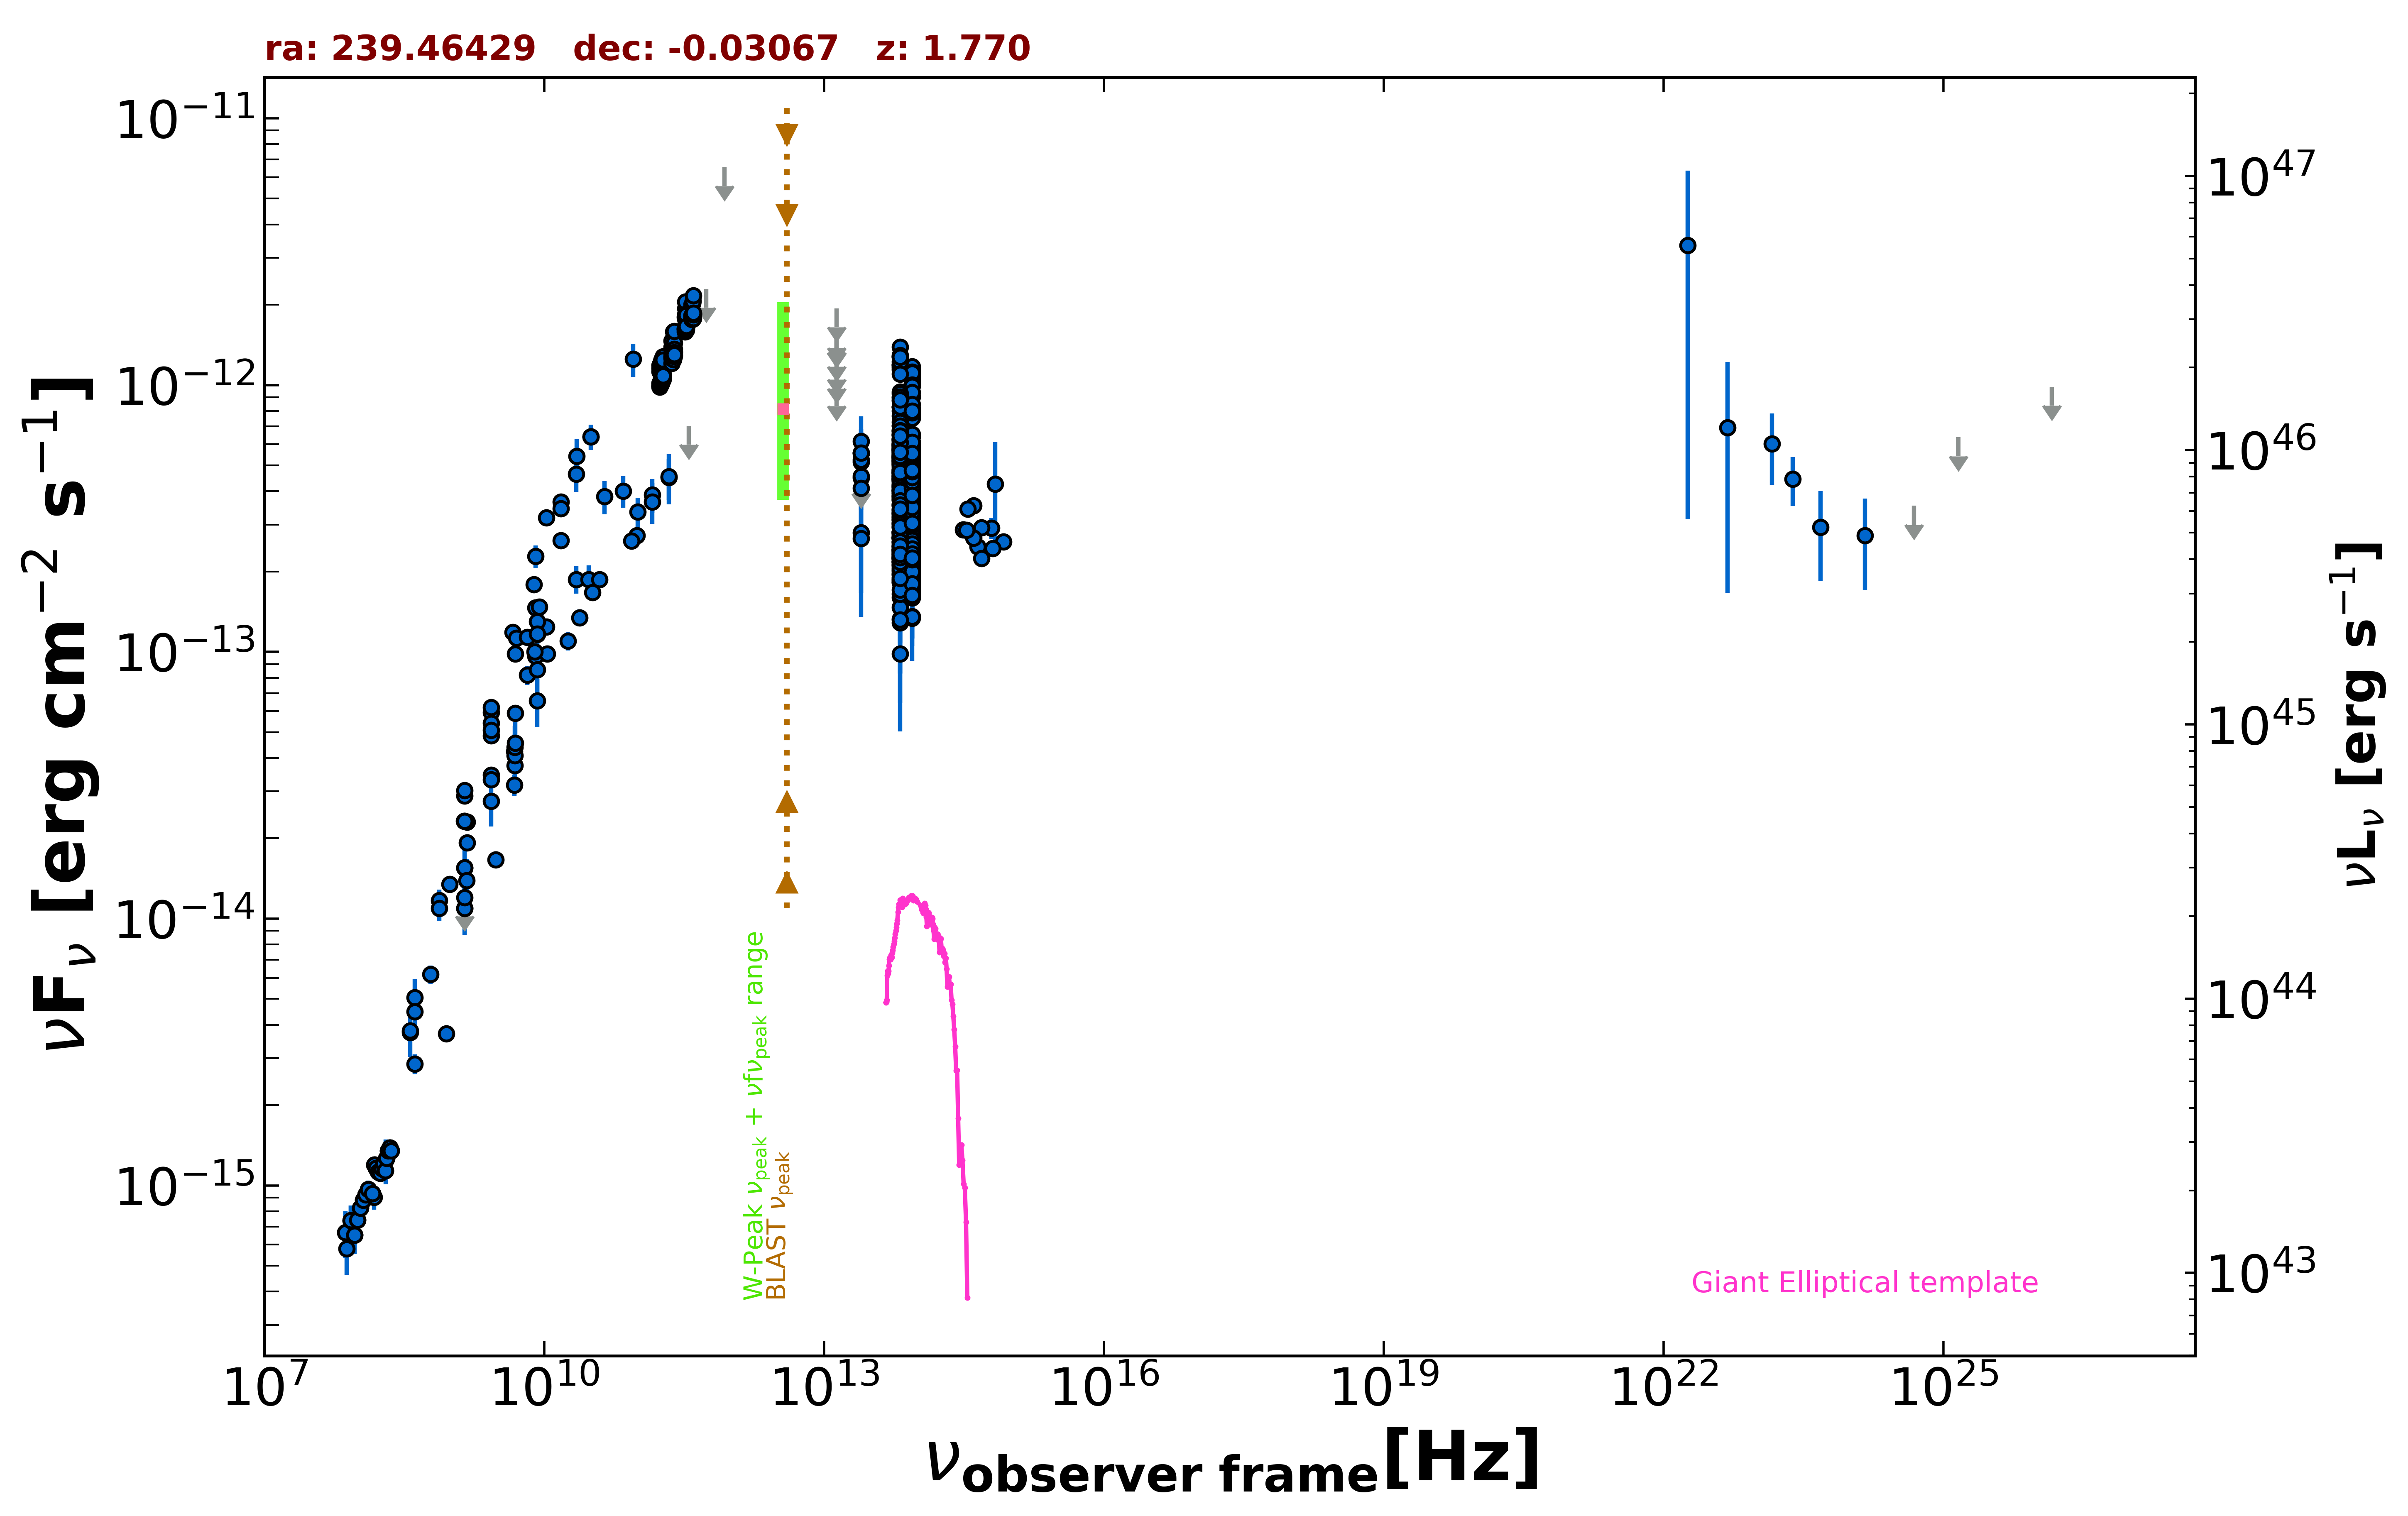

Values plotted in this chart, from the file beside it:
freq., flux, err_flux, MJD_start, MJD_end, flag, catalog, reference
1.400e+09, 1.201e-14, 0.000e+00, 55000, 55000, UL, FIRST, White et al. 1997  ApJ  475 479
1.400e+09, 1.548e-14, 4.650e-16, 55000, 55000, , NVSS, Condon et al. 1998  AJ  115  1693
8.870e+08, 3.706e-15, 2.640e-16, 55000, 55000, , RACS, Hale et al. 2021  PASA  38  e058
3.000e+09, 1.660e-14, 3.500e-17, 55000, 55000, , VLASSQL, Gordon et al. 2021  ApJS  255  30
1.500e+08, 9.033e-16, 9.090e-17, 55000, 55000, , TGSS150, Intema et al. 2017  A&A  598  A781
7.400e+07, 6.660e-16, 8.140e-17, 55000, 55000, , VLSSR, Lane et al. 2014  MNRAS  440 327
8.400e+09, 1.165e-13, 0.000e+00, 55000, 55000, , CRATES, Healey et al. 2007  ApJS  171  61
4.800e+09, 3.168e-14, 2.830e-15, 55000, 55000, , GB6, Gregory et al. 1996  ApJS  103  427
2.700e+09, 3.456e-14, 5.400e-16, 55000, 55000, , KUEHR, Kuehr et al. 1981  A&AS  45  367
8.085e+09, 2.280e-13, 2.260e-14, 55000, 55000, , KUEHR, Kuehr et al. 1981  A&AS  45  367
2.219e+10, 5.413e-13, 8.430e-14, 55000, 55000, , KUEHR, Kuehr et al. 1981  A&AS  45  367
1.400e+09, 2.884e-14, 1.820e-15, 55000, 55000, , KUEHR, Kuehr et al. 1981  A&AS  45  367
2.695e+09, 4.851e-14, 1.620e-15, 55000, 55000, , KUEHR, Kuehr et al. 1981  A&AS  45  367
4.585e+09, 1.183e-13, 6.000e-15, 55000, 55000, , KUEHR, Kuehr et al. 1981  A&AS  45  367
1.500e+10, 2.610e-13, 1.350e-14, 55000, 55000, , KUEHR, Kuehr et al. 1981  A&AS  45  367
2.695e+09, 5.929e-14, 4.850e-15, 55000, 55000, , KUEHR, Kuehr et al. 1981  A&AS  45  367
2.695e+09, 3.315e-14, 1.080e-15, 55000, 55000, , KUEHR, Kuehr et al. 1981  A&AS  45  367
1.484e+09, 2.300e-14, 1.190e-15, 55000, 55000, , KUEHR, Kuehr et al. 1981  A&AS  45  367
1.379e+09, 2.317e-14, 1.240e-15, 55000, 55000, , KUEHR, Kuehr et al. 1981  A&AS  45  367
2.700e+09, 5.400e-14, 1.350e-15, 55000, 55000, , KUEHR, Kuehr et al. 1981  A&AS  45  367
8.085e+09, 1.463e-13, 7.250e-15, 55000, 55000, , KUEHR, Kuehr et al. 1981  A&AS  45  367
1.480e+09, 1.924e-14, 1.040e-15, 55000, 55000, , KUEHR, Kuehr et al. 1981  A&AS  45  367
6.600e+09, 8.184e-14, 6.600e-15, 55000, 55000, , KUEHR, Kuehr et al. 1981  A&AS  45  367
4.080e+08, 5.059e-15, 8.570e-16, 55000, 55000, , KUEHR, Kuehr et al. 1981  A&AS  45  367
7.500e+08, 1.170e-14, 1.125e-15, 55000, 55000, , KUEHR, Kuehr et al. 1981  A&AS  45  367
4.885e+09, 9.819e-14, 4.900e-15, 55000, 55000, , KUEHR, Kuehr et al. 1981  A&AS  45  367
1.050e+10, 1.239e-13, 6.300e-15, 55000, 55000, , KUEHR, Kuehr et al. 1981  A&AS  45  367
2.200e+10, 4.642e-13, 6.600e-14, 55000, 55000, , KUEHR, Kuehr et al. 1981  A&AS  45  367
2.695e+09, 5.094e-14, 2.695e-15, 55000, 55000, , KUEHR, Kuehr et al. 1981  A&AS  45  367
2.200e+10, 1.870e-13, 2.200e-14, 55000, 55000, , KUEHR, Kuehr et al. 1981  A&AS  45  367
5.009e+09, 1.127e-13, 4.500e-15, 55000, 55000, , KUEHR, Kuehr et al. 1981  A&AS  45  367
8.085e+09, 9.621e-14, 4.065e-15, 55000, 55000, , KUEHR, Kuehr et al. 1981  A&AS  45  367
1.050e+10, 3.181e-13, 8.400e-15, 55000, 55000, , KUEHR, Kuehr et al. 1981  A&AS  45  367
9.000e+10, 1.251e-12, 1.800e-13, 55000, 55000, , KUEHR, Kuehr et al. 1981  A&AS  45  367
1.070e+10, 9.839e-14, 1.070e-15, 55000, 55000, , KUEHR, Kuehr et al. 1981  A&AS  45  367
4.900e+09, 5.880e-14, 2.940e-15, 55000, 55000, , KUEHR, Kuehr et al. 1981  A&AS  45  367
7.500e+08, 1.095e-14, 1.122e-15, 55000, 55000, , KUEHR, Kuehr et al. 1981  A&AS  45  367
7.875e+09, 1.000e-13, 7.880e-15, 55000, 55000, , KUEHR, Kuehr et al. 1981  A&AS  45  367
4.080e+08, 2.856e-15, 2.450e-16, 55000, 55000, , KUEHR, Kuehr et al. 1981  A&AS  45  367
6.060e+08, 6.181e-15, 4.850e-16, 55000, 55000, , KUEHR, Kuehr et al. 1981  A&AS  45  367
9.620e+08, 1.347e-14, 6.750e-16, 55000, 55000, , KUEHR, Kuehr et al. 1981  A&AS  45  367
6.600e+09, 1.135e-13, 6.600e-15, 55000, 55000, , KUEHR, Kuehr et al. 1981  A&AS  45  367
3.140e+10, 6.406e-13, 3.455e-14, 55000, 55000, , KUEHR, Kuehr et al. 1981  A&AS  45  367
3.140e+10, 6.406e-13, 6.905e-14, 55000, 55000, , KUEHR, Kuehr et al. 1981  A&AS  45  367
1.400e+09, 3.024e-14, 1.120e-15, 55000, 55000, , KUEHR, Kuehr et al. 1981  A&AS  45  367
1.506e+10, 3.645e-13, 1.955e-14, 55000, 55000, , KUEHR, Kuehr et al. 1981  A&AS  45  367
1.400e+09, 2.324e-14, 9.800e-16, 55000, 55000, , KUEHR, Kuehr et al. 1981  A&AS  45  367
2.695e+09, 6.199e-14, 3.235e-15, 55000, 55000, , KUEHR, Kuehr et al. 1981  A&AS  45  367
1.500e+10, 3.450e-13, 1.800e-14, 55000, 55000, , KUEHR, Kuehr et al. 1981  A&AS  45  367
7.780e+09, 1.789e-13, 8.550e-15, 55000, 55000, , KUEHR, Kuehr et al. 1981  A&AS  45  367
8.870e+09, 1.472e-13, 5.350e-15, 55000, 55000, , KUEHR, Kuehr et al. 1981  A&AS  45  367
1.400e+09, 1.093e-14, 0.000e+00, 55000, 55000, , NORTH20, White and Becker  1992  ApJS  79  331
3.650e+08, 3.745e-15, 0.000e+00, 55000, 55000, , NORTH20, White and Becker  1992  ApJS  79  331
4.800e+09, 4.229e-14, 2.255e-15, 55000, 55000, , PMN, Griffith et al. 1993-1996  VizieR  VIII/…
9.820e+10, 2.730e-13, 1.375e-14, 58059, 58059, , ALMA, Bonato et al. 2019  MNRAS  485  1188
8.620e+10, 2.603e-13, 1.295e-14, 58059, 58059, , ALMA, Bonato et al. 2019  MNRAS  485  1188
1.430e+11, 3.880e-13, 5.645e-14, 55000, 55000, , PCCS2143, GHz The Planck Collaboration 2018  A&A  …
2.170e+11, 4.505e-13, 7.925e-14, 55000, 55000, , PCCS2217, GHz The Planck Collaboration 2018  A&A  …
3.000e+10, 1.866e-13, 2.395e-14, 55000, 55000, , PCNT, The Planck Collaboration 2018  A&A  619 …
4.400e+10, 3.823e-13, 5.465e-14, 55000, 55000, , PCNT, The Planck Collaboration 2018  A&A  619 …
... 777 more rows
